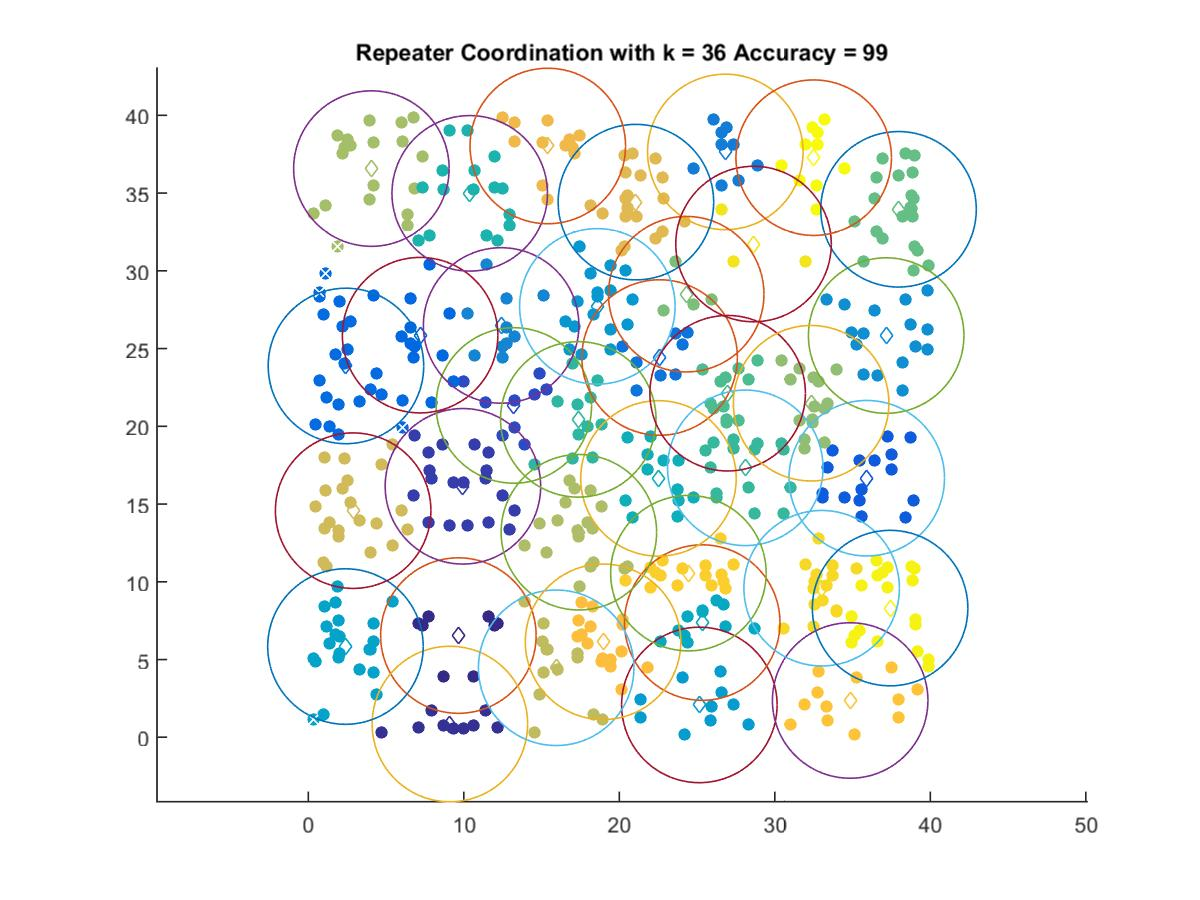

Source data for this figure (header and first rows):
9.6489, 6.5396
9.103, 0.8514
9.942, 16.14
13.22, 21.34
35.91, 16.66
7.188, 25.86
2.418, 23.88
22.59, 24.42
26.82, 37.65
12.4, 26.48
37.16, 25.84
18.59, 27.71
25.15, 2.078
2.387, 5.834
25.33, 7.375
22.52, 16.65
10.38, 34.98
17.36, 20.44
28.1, 17.33
26.97, 22.13
37.96, 33.95
24.3, 28.5
32.34, 21.48
4.054, 36.58
17.4, 13.19
15.94, 4.469
2.881, 14.57
21.07, 34.42
15.4, 38.03
18.95, 6.138
34.85, 2.364
24.44, 10.55
33.01, 9.586
28.63, 31.72
37.41, 8.307
32.5, 37.28
